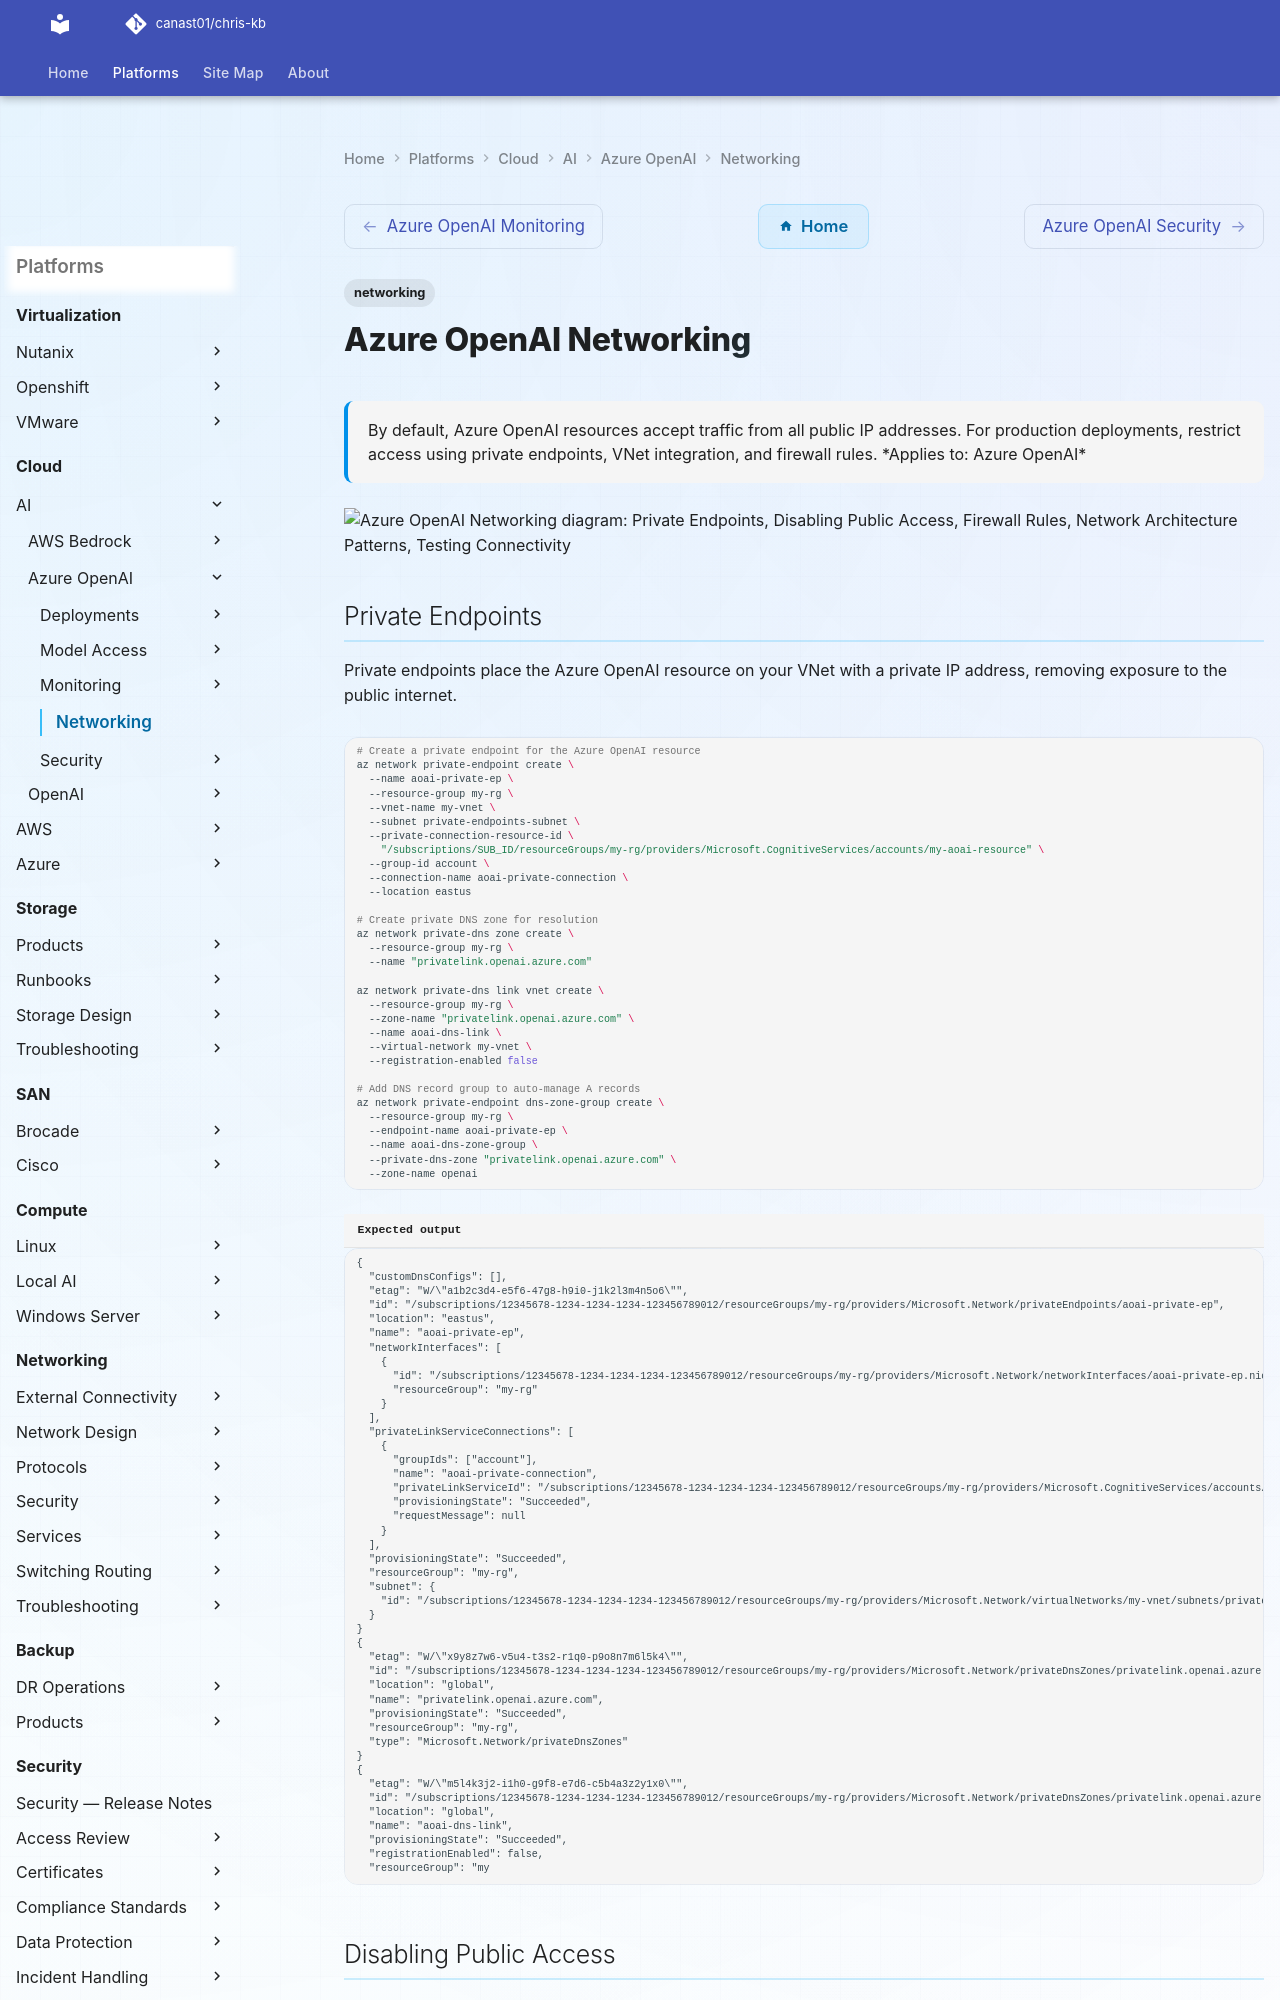

repository: canast01/chris-kb · page: cloud/ai/azure-openai/networking/index.html · generator: mkdocs

---
tags:
  - networking
description: "By default, Azure OpenAI resources accept traffic from all public IP addresses. For production deployments, restrict access using private endpoints, VNet..."
---
# Azure OpenAI Networking

<div class="kb-summary">
By default, Azure OpenAI resources accept traffic from all public IP addresses. For production deployments, restrict access using private endpoints, VNet integration, and firewall rules.

*Applies to: Azure OpenAI*
</div>

```d2
direction: down

private_endpoints: "Private Endpoints" {shape: rectangle}
disabling_public_access: "Disabling Public Access" {shape: rectangle}
firewall_rules: "Firewall Rules" {shape: rectangle}
network_architecture_patterns: "Network Architecture Patterns" {shape: rectangle}
testing_connectivity: "Testing Connectivity" {shape: rectangle}
outbound_connectivity_for_app_servic: "Outbound Connectivity for App Services" {shape: rectangle}

private_endpoints -> disabling_public_access: uses
disabling_public_access -> firewall_rules: uses
firewall_rules -> network_architecture_patterns: uses
network_architecture_patterns -> testing_connectivity: uses
testing_connectivity -> outbound_connectivity_for_app_servic: uses
```
